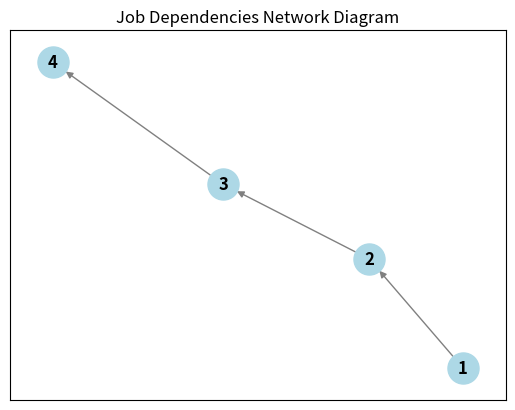

This figure's Python source:

import networkx as nx
import matplotlib.pyplot as plt

def minimize_weighted_completion_times(jobs, weights):
    n = len(jobs)
    total_time = sum(jobs)
    DP = [[0] * (total_time + 1) for _ in range(n + 2)]

    # Step 1: Create the dynamic programming table DP
    for i in range(n, 0, -1):
        for t in range(total_time, -1, -1):
            if t + jobs[i-1] <= total_time:
                Ci = max(DP[i+1][t], t + jobs[i-1])
                if t < total_time:
                    DP[i][t] = min(weights[i-1] * Ci + DP[i+1][t+1], DP[i+1][t])
                else:
                    DP[i][t] = weights[i-1] * Ci
            else:
                DP[i][t] = DP[i+1][t]

    ordering = []
    i = 1
    t = 0

    # Step 2: Backtrack to determine the optimal job ordering
    while i <= n:
        if weights[i-1] * max(DP[i+1][t], t + jobs[i-1]) + DP[i+1][t+1] > DP[i+1][t]:
            ordering.append(i)
            t = t + jobs[i-1]
        i = i + 1

    return ordering

def create_network_diagram(ordering, jobs):
    n = len(ordering)
    G = nx.DiGraph()

    # Add nodes to the graph
    for i in range(n):
        job = ordering[i]
        G.add_node(job, weight=jobs[job-1])

    # Add edges to the graph based on job dependencies
    for i in range(n-1):
        job1 = ordering[i]
        job2 = ordering[i+1]
        G.add_edge(job1, job2)

    return G

# Example usage:
jobs = [4, 3, 2, 1]
weights = [2, 1, 3, 4]
ordering = minimize_weighted_completion_times(jobs, weights)
print("Job Ordering:", ordering)

# Create the network diagram
G = create_network_diagram(ordering, jobs)

# Draw the network diagram
pos = nx.spring_layout(G)
nx.draw_networkx(G, pos, with_labels=True, node_size=500, node_color='lightblue', font_size=12, font_weight='bold', edge_color='gray')
plt.title("Job Dependencies Network Diagram")
plt.show()
